Run: headless pygame with SDL's dummy video driver; simulated clock (each Clock.tick advances the game by its frame time, no real sleeping); random seed 0; keys injected as events and as key.get_pressed() state; no mouse input.
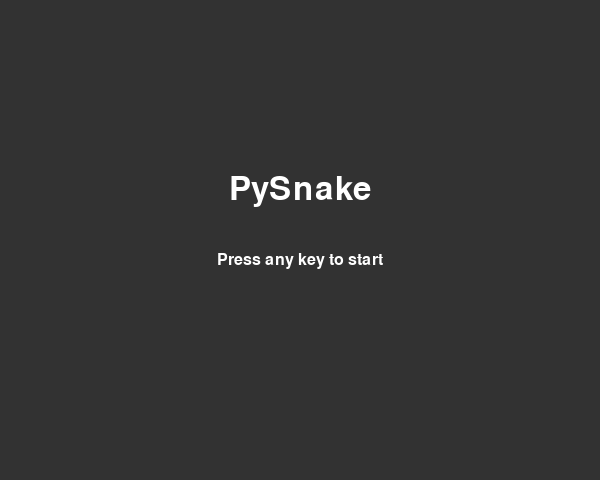
Frame 1 of 4 · flips 1–60 · no input
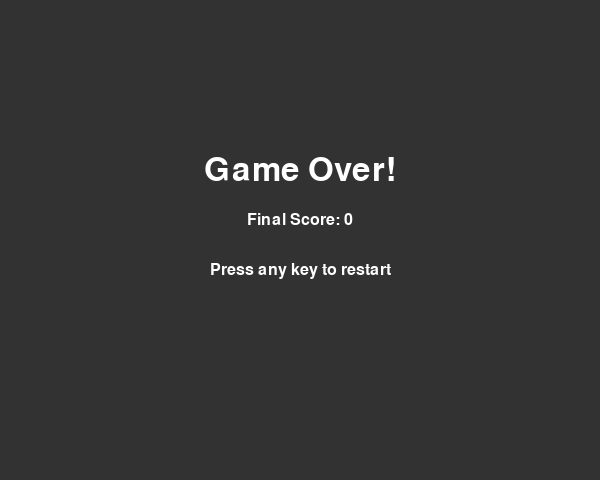
Frame 2 of 4 · flips 61–180 · tapped SPACE, RETURN · held RIGHT (→), D
Frame 3 of 4 · flips 181–300 · held DOWN (↓), S · screen unchanged from frame 2, image omitted
Frame 4 of 4 · flips 301–420 · held LEFT (←), A, UP (↑), W · screen unchanged from frame 3, image omitted

The pygame program that drew these frames:


import pygame
import random
import sys

# 1. Technical Specification (Pygame)
# 3.1. Display & Window
SCREEN_WIDTH = 600
SCREEN_HEIGHT = 480
GRID_SIZE = 20
GRID_WIDTH = SCREEN_WIDTH // GRID_SIZE
GRID_HEIGHT = SCREEN_HEIGHT // GRID_SIZE

# Colors
DARK_GREY = (50, 50, 50)
GREEN = (0, 255, 0)
RED = (255, 0, 0)
WHITE = (255, 255, 255)

# 3.4. Timing
FPS = 15
SNAKE_SPEED_MS = 150

# Directions
UP = (0, -1)
DOWN = (0, 1)
LEFT = (-1, 0)
RIGHT = (1, 0)

# Game States
START_SCREEN = "START_SCREEN"
PLAYING = "PLAYING"
GAME_OVER = "GAME_OVER"

# 4.1. Snake Class
class Snake:
    def __init__(self):
        # Default: 3 segments long, starting near screen center, moving right.
        # Screen center grid: (GRID_WIDTH // 2, GRID_HEIGHT // 2)
        # For 3 segments moving right, head at (15, 12), body at (14, 12), (13, 12)
        self.body = [(GRID_WIDTH // 2, GRID_HEIGHT // 2),
                     (GRID_WIDTH // 2 - 1, GRID_HEIGHT // 2),
                     (GRID_WIDTH // 2 - 2, GRID_HEIGHT // 2)]
        self.direction = RIGHT
        self.color = GREEN
        self.grow_pending = False

    def move(self):
        # Calculates new head position based on direction.
        head_x, head_y = self.body[0]
        dir_x, dir_y = self.direction
        # CRITICAL FIX: The original code used modulo for wrapping here.
        # The design document states that wall collision should end the game.
        # This line is changed to calculate the new head position directly,
        # allowing the Game class to detect out-of-bounds collisions.
        new_head = (head_x + dir_x, head_y + dir_y)

        self.body.insert(0, new_head) # Inserts new head at body[0].

        # If grow_pending is False, removes the last segment (body.pop()).
        if not self.grow_pending:
            self.body.pop()
        else:
            # Resets grow_pending to False.
            self.grow_pending = False

    def change_direction(self, new_direction):
        # Updates self.direction to new_direction.
        # Must include logic to prevent immediate 180-degree turns.
        if (self.direction == UP and new_direction == DOWN) or \
           (self.direction == DOWN and new_direction == UP) or \
           (self.direction == LEFT and new_direction == RIGHT) or \
           (self.direction == RIGHT and new_direction == LEFT):
            return  # Prevent 180-degree turn
        self.direction = new_direction

    def draw(self, surface):
        # Draws each segment of the snake as a filled rectangle.
        for segment in self.body:
            x, y = segment
            pygame.draw.rect(surface, self.color, (x * GRID_SIZE, y * GRID_SIZE, GRID_SIZE, GRID_SIZE))

    def get_head_position(self):
        # Returns the (x, y) tuple of the snake's head.
        return self.body[0]

    def check_collision_self(self):
        # Returns True if self.get_head_position() is in self.body[1:], False otherwise.
        return self.body[0] in self.body[1:]

    def reset(self):
        # Resets the snake to its initial state (position, length, direction).
        self.body = [(GRID_WIDTH // 2, GRID_HEIGHT // 2),
                     (GRID_WIDTH // 2 - 1, GRID_HEIGHT // 2),
                     (GRID_WIDTH // 2 - 2, GRID_HEIGHT // 2)]
        self.direction = RIGHT
        self.grow_pending = False

# 4.2. Food Class
class Food:
    def __init__(self):
        self.position = (0, 0) # Placeholder, will be randomized by game
        self.color = RED

    def randomize_position(self, occupied_positions):
        # Generates a new random (x, y) grid coordinate within screen bounds.
        # Ensures the new position is not present in occupied_positions.
        while True:
            x = random.randint(0, GRID_WIDTH - 1)
            y = random.randint(0, GRID_HEIGHT - 1)
            new_position = (x, y)
            if new_position not in occupied_positions:
                self.position = new_position
                break

    def draw(self, surface):
        # Draws the food item as a filled rectangle.
        x, y = self.position
        pygame.draw.rect(surface, self.color, (x * GRID_SIZE, y * GRID_SIZE, GRID_SIZE, GRID_SIZE))

    def get_position(self):
        # Returns the (x, y) tuple of the food's position.
        return self.position

# 4.3. Game Class
class Game:
    def __init__(self):
        # Initializes Pygame modules.
        pygame.init()

        # Sets up display, caption.
        self.screen = pygame.display.set_mode((SCREEN_WIDTH, SCREEN_HEIGHT))
        pygame.display.set_caption("PySnake")

        # Creates Snake and Food instances.
        self.snake = Snake()
        self.food = Food()
        self.food.randomize_position(self.snake.body) # Initial food position

        # Initializes score = 0, game_state = START_SCREEN.
        self.score = 0
        self.game_state = START_SCREEN

        # Loads fonts.
        # Default font sizes, as not specified in document.
        self.font_large = pygame.font.Font(None, 48) # For titles
        self.font_medium = pygame.font.Font(None, 24) # For score and messages

        # Sets last_move_time to 0.
        self.last_move_time = 0

        # Pygame time.Clock object.
        self.clock = pygame.time.Clock()

    def handle_input(self, event):
        # Processes Pygame event objects.
        if event.type == pygame.QUIT:
            return False # Signal to exit game

        if event.type == pygame.KEYDOWN:
            # Handles state transitions
            if self.game_state == START_SCREEN or self.game_state == GAME_OVER:
                self.reset_game()
                self.game_state = PLAYING
                self.last_move_time = pygame.time.get_ticks() # Reset timer for new game
                return True # Event handled, continue game loop

            # Updates snake.direction based on arrow keys. (Only if PLAYING)
            if self.game_state == PLAYING:
                if event.key == pygame.K_UP:
                    self.snake.change_direction(UP)
                elif event.key == pygame.K_DOWN:
                    self.snake.change_direction(DOWN)
                elif event.key == pygame.K_LEFT:
                    self.snake.change_direction(LEFT)
                elif event.key == pygame.K_RIGHT:
                    self.snake.change_direction(RIGHT)
        return True # Continue game loop

    def update(self):
        # If game_state == PLAYING:
        if self.game_state == PLAYING:
            current_time = pygame.time.get_ticks()
            # If current_time - self.last_move_time > SNAKE_SPEED_MS:
            if current_time - self.last_move_time > SNAKE_SPEED_MS:
                self.last_move_time = current_time
                self.snake.move() # Call self.snake.move().

                # Collision Detection:
                head_x, head_y = self.snake.get_head_position()

                # Check snake.get_head_position() against SCREEN_WIDTH/SCREEN_HEIGHT boundaries.
                wall_collision = not (0 <= head_x < GRID_WIDTH and 0 <= head_y < GRID_HEIGHT)

                # Check snake.check_collision_self().
                self_collision = self.snake.check_collision_self()

                # If any collision, set self.game_state = GAME_OVER.
                if wall_collision or self_collision:
                    self.game_state = GAME_OVER

                # Food Consumption:
                # If snake.get_head_position() == food.get_position():
                if self.snake.get_head_position() == self.food.get_position():
                    self.snake.grow_pending = True # Set snake.grow_pending = True.
                    self.food.randomize_position(self.snake.body) # Call food.randomize_position(self.snake.body).
                    self.score += 10 # Increment self.score by 10.
                    # (Optional: Increase SNAKE_SPEED_MS slightly here for progressive difficulty) - Not implemented as per instructions.

    def draw_text_centered(self, surface, text, font, color, y_offset=0):
        text_surface = font.render(text, True, color)
        text_rect = text_surface.get_rect(center=(SCREEN_WIDTH // 2, SCREEN_HEIGHT // 2 + y_offset))
        surface.blit(text_surface, text_rect)

    def draw(self):
        # Fills the screen with the background color.
        self.screen.fill(DARK_GREY)

        # Drawing based on game_state
        if self.game_state == PLAYING:
            self.snake.draw(self.screen) # Calls self.snake.draw(self.screen).
            self.food.draw(self.screen) # Calls self.food.draw(self.screen).
            # Draws the current score text on the screen (e.g., top-left).
            score_text = self.font_medium.render(f"Score: {self.score}", True, WHITE)
            self.screen.blit(score_text, (10, 10))
        elif self.game_state == START_SCREEN:
            # Draws "PySnake" title and "Press any key to start" message centered.
            self.draw_text_centered(self.screen, "PySnake", self.font_large, WHITE, -50)
            self.draw_text_centered(self.screen, "Press any key to start", self.font_medium, WHITE, 20)
        elif self.game_state == GAME_OVER:
            # Draws "Game Over!", final score, and "Press any key to restart" message centered.
            self.draw_text_centered(self.screen, "Game Over!", self.font_large, WHITE, -70)
            self.draw_text_centered(self.screen, f"Final Score: {self.score}", self.font_medium, WHITE, -20)
            self.draw_text_centered(self.screen, "Press any key to restart", self.font_medium, WHITE, 30)

        pygame.display.flip() # pygame.display.flip().

    def reset_game(self):
        # Calls self.snake.reset().
        self.snake.reset()
        # Calls self.food.randomize_position(self.snake.body).
        self.food.randomize_position(self.snake.body)
        # Sets self.score = 0.
        self.score = 0
        # Sets self.game_state = PLAYING.
        self.game_state = PLAYING
        # Resets self.last_move_time = pygame.time.get_ticks().
        self.last_move_time = pygame.time.get_ticks()

    def run(self):
        # The main game loop, handles running boolean.
        running = True
        while running:
            for event in pygame.event.get():
                # Calls handle_input
                running = self.handle_input(event)
                if not running:
                    break # Exit inner loop if game quits

            if not running:
                break # Exit outer loop if game quits

            self.update() # Calls update
            self.draw() # Calls draw
            self.clock.tick(FPS) # pygame.time.Clock().tick(FPS) to cap frame rate.

        pygame.quit() # pygame.quit() when running is False.
        sys.exit()

if __name__ == "__main__":
    game = Game()
    game.run()
